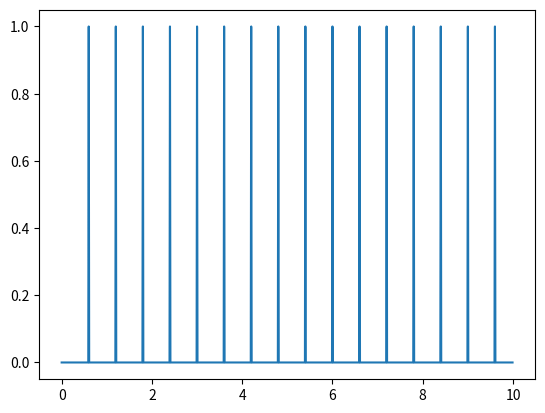
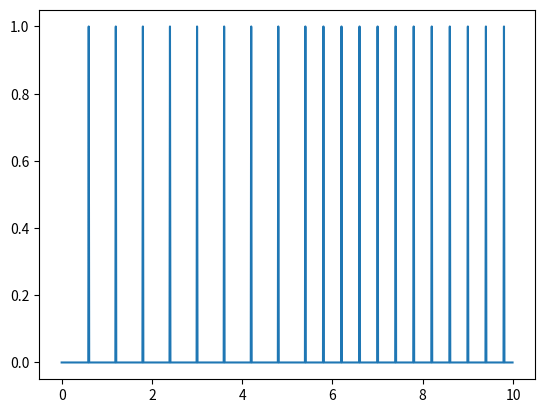

Source code (Python) for these figures, in order:
# -*- coding: utf-8 -*-
"""
Created on Tue Jun  1 12:52:35 2021

[redacted]
"""

import numpy as np
import matplotlib.pyplot as plt

def synth_spectral_flux(bpm, dur=10, Fs=100):
    '''
        Generise sinteticku sekvencu impulsa spektralnog fluksa.
        Ulazni argumenti:
            bpm - tempo u BPM
            dur - trajanje u sekundama
            Fs  - frekvencija odmjeravanja u Hercima
    '''

    L = dur * Fs
    x = np.zeros(L)
    print(bpm, Fs)
    N = 60*Fs // bpm
    print(N)
    peaks = np.arange(N, L, N)
    x[peaks] = 1
    
    return x

Fs = 100
dur = 10

t = np.arange(0, dur, 1/Fs)

# Sekvenca impulsa sa konstantnim BPM
x = synth_spectral_flux(100)
plt.figure()
plt.plot(t, x)

# Sekvenca impulsa sa dva razlicita BPM
y = np.concatenate((synth_spectral_flux(100, dur=5), synth_spectral_flux(150, dur=5)))
plt.figure()
plt.plot(t, y)


